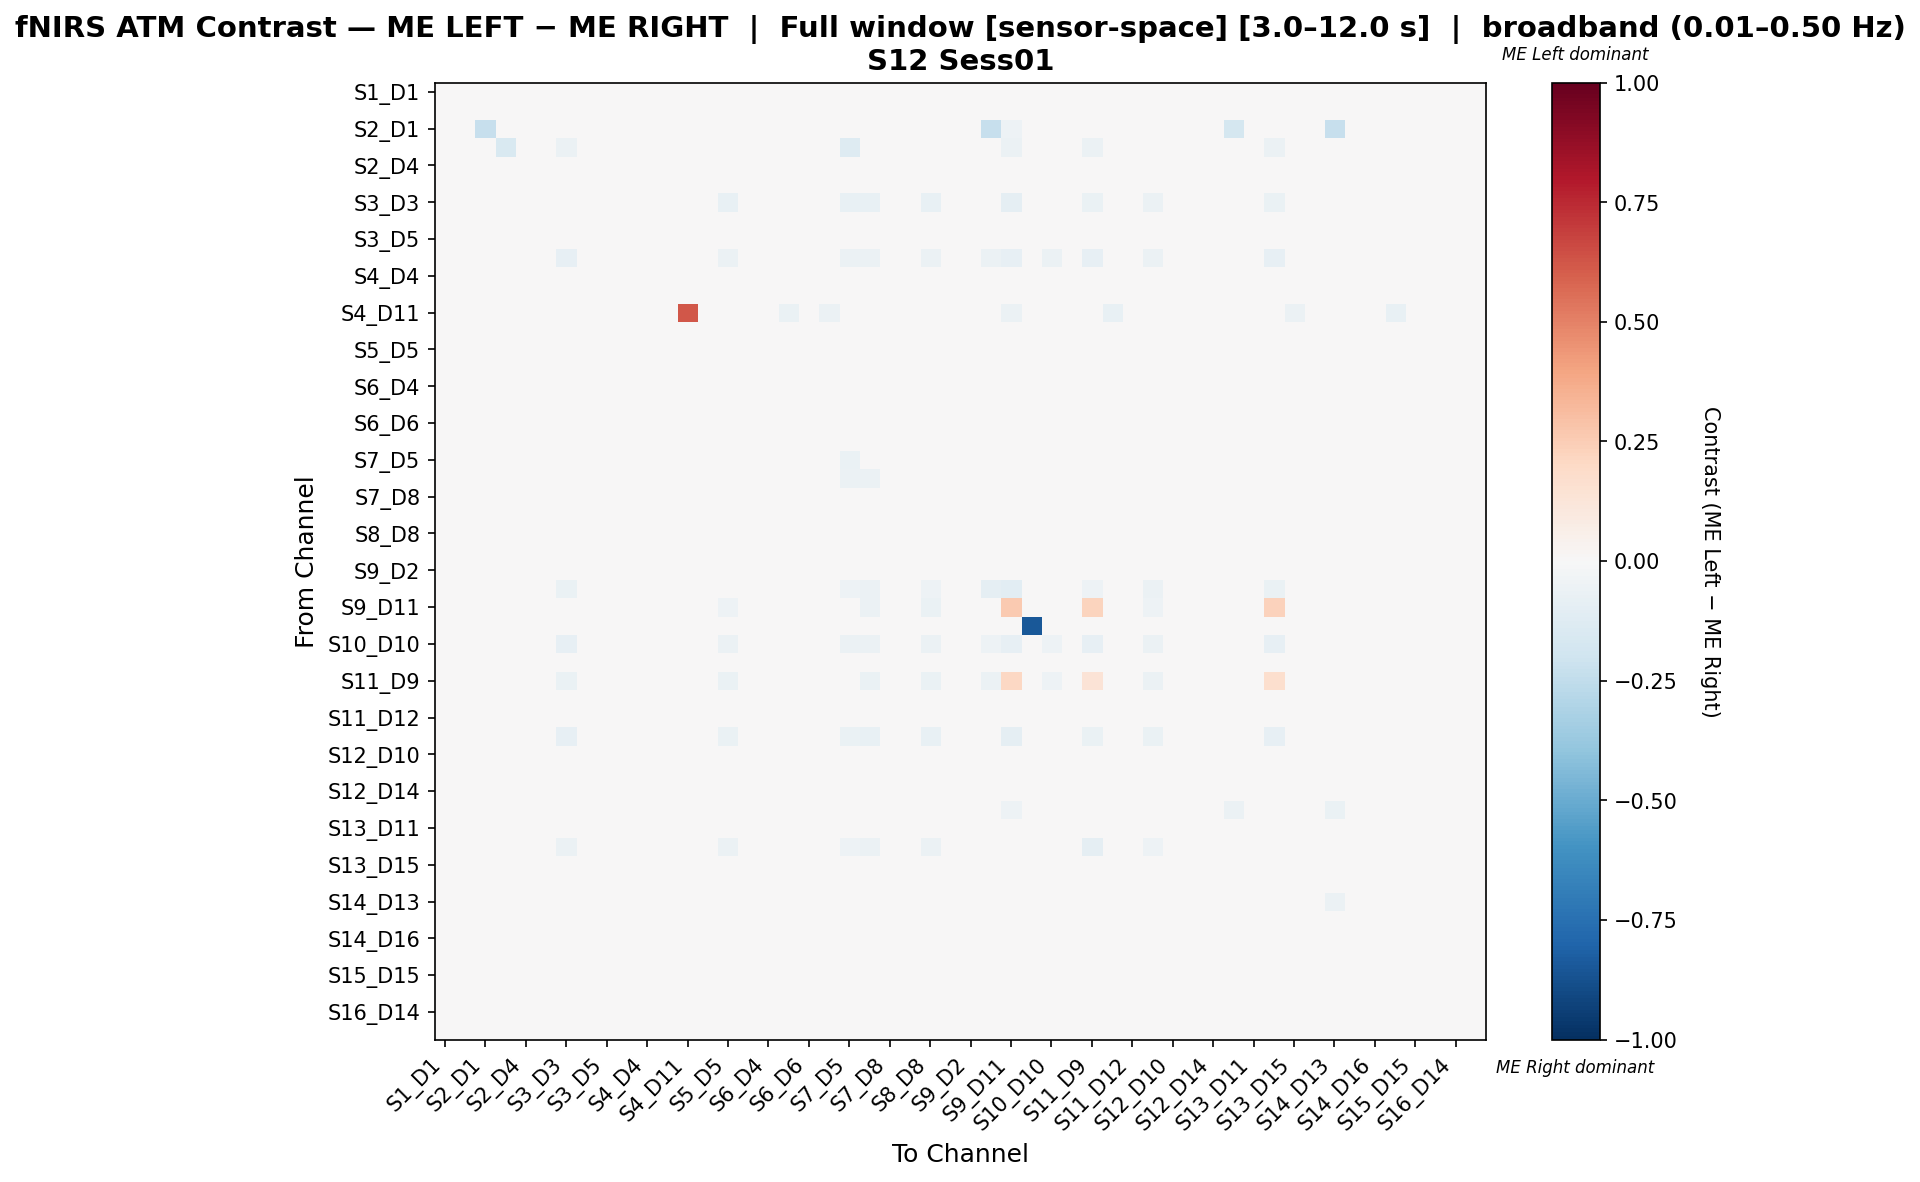

The data file committed next to this chart (first rows):
, S1_D1 hbo, S1_D3 hbo, S2_D1 hbo, S2_D2 hbo, S2_D4 hbo, S3_D1 hbo, S3_D3 hbo, S3_D4 hbo, S3_D5 hbo, S4_D2 hbo, S4_D4 hbo, S4_D6 hbo, S4_D11 hbo, S5_D3 hbo, S5_D5 hbo, S5_D7 hbo, S6_D4 hbo, S6_D5 hbo, S6_D6 hbo, S6_D8 hbo, S7_D5 hbo, S7_D7 hbo, S7_D8 hbo
S1_D1 hbo, 0.02416, 0.02101, 0.01751, 0.02031, 0.02101, 0.02066, 0.002801, 0.01926, 0.02171, 0.01996, 0.02031, 0.02171, 0.0, 0.02171, 0.02136, 0.02276, 0.02206, 0.02206, 0.02276, 0.02241, 0.01926, 0.02171, 0.02276
S1_D3 hbo, 0.02196, -0.02434, 0.01861, 0.02159, 0.02196, 0.02196, 0.002977, -0.01965, -0.01817, 0.02121, -0.003106, 0.003439, 0.0, -0.02125, -0.02434, 0.02196, 0.006525, -0.01199, -0.01199, -0.008907, -0.02583, -0.02125, 0.006525
S2_D1 hbo, 0.02147, 0.02147, -0.2285, 0.02147, 0.02147, 0.02147, 0.003506, 0.02147, 0.02147, 0.02147, 0.02147, 0.02147, 0.0, 0.02147, 0.02147, 0.02147, 0.02147, 0.02147, 0.02147, 0.02147, 0.02147, 0.02147, 0.02147
S2_D2 hbo, 0.02178, 0.02178, 0.01911, -0.1547, 0.02178, 0.02178, -0.05577, 0.02102, 0.02178, -0.001749, 0.02178, 0.02178, 0.0, 0.02178, -0.03704, 0.02178, 0.02178, 0.02178, -0.01351, 0.02178, -0.1319, -0.03704, 0.02178
S2_D4 hbo, 0.02196, 0.02196, 0.01861, 0.02159, 0.02196, 0.02196, 0.002977, 0.02047, 0.02196, 0.02121, 0.02159, 0.02196, 0.0, 0.02196, 0.02196, 0.02196, 0.02196, 0.02196, 0.02196, 0.02196, 0.02047, 0.02196, 0.02196
S3_D1 hbo, 0.02185, 0.02185, 0.01884, 0.02185, 0.02185, 0.02185, 0.003014, 0.02072, 0.02185, 0.02148, 0.02185, 0.02185, 0.0, 0.02185, 0.02185, 0.02185, 0.02185, 0.02185, 0.02185, 0.02185, 0.02072, 0.02185, 0.02185
S3_D3 hbo, 0.01928, 0.01928, 0.01928, -0.007312, 0.01928, 0.01928, -0.02726, 0.01928, 0.01928, 0.008645, 0.01928, 0.01928, 0.002755, 0.01928, -0.07114, 0.01928, 0.01928, 0.01928, 0.003326, 0.01928, -0.07114, -0.07114, 0.01928
S3_D4 hbo, 0.02158, -0.01802, 0.01998, 0.02158, 0.02158, 0.02158, 0.003197, -0.01762, -0.01802, 0.02158, -0.00482, 0.001781, 0.0, -0.01802, -0.01802, 0.02158, 0.005081, -0.01392, -0.01472, -0.01142, -0.01802, -0.01802, 0.005081
S3_D5 hbo, 0.02205, -0.01792, 0.01807, 0.02096, 0.02168, 0.02132, 0.002891, -0.01973, -0.01575, 0.0206, -0.005441, 0.002244, 0.0, -0.01756, -0.01756, 0.02205, 0.005544, -0.01426, -0.01426, -0.01096, -0.01973, -0.01756, 0.005544
S4_D2 hbo, 0.02171, 0.02171, 0.01939, -0.01995, 0.02171, 0.02171, -0.08023, 0.02133, 0.02171, -0.01995, 0.02171, 0.02171, 0.0, 0.02171, -0.06162, 0.02171, 0.02171, 0.02171, 0.02171, 0.02171, -0.06201, -0.06162, 0.02171
S4_D4 hbo, 0.02178, -0.01155, 0.01911, 0.02178, 0.02178, 0.02178, 0.003057, -0.01232, -0.01155, 0.02178, -0.01155, -0.006791, 0.0, -0.01155, -0.01155, 0.02178, -0.002029, -0.01155, -0.01155, -0.01155, -0.01232, -0.01155, -0.002029
S4_D6 hbo, 0.02219, -0.0006964, 0.01819, 0.0211, 0.02183, 0.02146, 0.00291, -0.002515, -0.0003326, 0.02073, -0.001424, -0.02286, -0.02703, -0.0003326, -0.0003326, 0.02219, -0.0003326, -0.02736, -0.0003326, -0.02736, -0.002515, -0.0003326, -0.01385
S4_D11 hbo, 0.0, 0.0, 0.0, 0.0, 0.0, 0.0, 0.0, 0.0, 0.0, 0.0, 0.0, -0.03279, 0.623, 0.0, 0.0, 0.0, 0.0, -0.06557, 0.0, -0.06011, 0.0, 0.0, -0.02186
S5_D3 hbo, 0.02219, -0.01971, 0.01819, 0.0211, 0.02183, 0.02146, 0.00291, -0.02153, -0.01934, 0.02073, -0.004461, 0.003021, 0.0, -0.01934, -0.01934, 0.02219, 0.006215, -0.01295, -0.01295, -0.009759, -0.02153, -0.01934, 0.006215
S5_D5 hbo, 0.02207, -0.006235, 0.01839, 0.0119, 0.02207, 0.0217, -0.02913, -0.0043, -0.002461, 0.01719, 0.006237, 0.01075, -0.001887, -0.004348, -0.0402, 0.02207, 0.01263, 0.001312, -0.004348, 0.003199, -0.04392, -0.0402, 0.01263
S5_D7 hbo, 0.02274, 0.02132, 0.01777, 0.02061, 0.02132, 0.02097, 0.002843, 0.01955, 0.02203, 0.02026, 0.02061, 0.02203, 0.0, 0.02203, 0.02168, 0.02274, 0.02239, 0.02239, 0.02274, 0.02274, 0.01955, 0.02203, 0.02274
S6_D4 hbo, 0.02233, -0.01013, 0.01801, 0.02089, 0.02161, 0.02125, 0.002882, -0.01193, -0.009412, 0.02053, -0.01085, -0.009412, 0.0, -0.009412, -0.009772, 0.02233, -0.009412, -0.009412, -0.009412, -0.009412, -0.01193, -0.009412, -0.009412
S6_D5 hbo, 0.02229, -0.004467, 0.01798, 0.02086, 0.02157, 0.02122, 0.002877, -0.005905, -0.003748, 0.0205, 2.2473930240921036e-05, -0.008956, -0.03125, -0.003748, -0.004107, 0.02229, 0.009273, -0.03167, -0.003748, -0.02979, -0.006265, -0.003748, -0.001143
S6_D6 hbo, 0.02274, -0.01032, 0.01777, 0.01112, 0.02132, 0.02097, -0.006651, -0.0121, -0.009613, 0.01393, -0.004705, 0.003045, 0.0, -0.009613, -0.01946, 0.02274, 0.006565, -0.009258, -0.01523, -0.008902, -0.02159, -0.01911, 0.006921
S6_D8 hbo, 0.0225, -0.003502, 0.01786, 0.02071, 0.02143, 0.02107, 0.002857, -0.004931, -0.002788, 0.02036, -0.001446, -0.0111, -0.03047, -0.002788, -0.003145, 0.0225, 0.00865, -0.03254, -0.002431, -0.03013, -0.005288, -0.002788, -0.002431
S7_D5 hbo, 0.02153, -0.002859, 0.01994, -0.002859, 0.02153, 0.02153, -0.02643, -0.001117, -0.001117, 0.01805, 0.007594, 0.01108, -0.003484, -0.002859, -0.03422, 0.02153, 0.01282, 0.002367, -0.002859, 0.004109, -0.06478, -0.0499, 0.01282
S7_D7 hbo, 0.02219, -0.001061, 0.01819, 0.01054, 0.02183, 0.02146, -0.02702, -0.00288, -0.0006974, 0.01721, 0.007014, 0.01163, -0.003521, -0.0006974, -0.03415, 0.02219, 0.01339, 0.002824, -0.002458, 0.004584, -0.0557, -0.05527, 0.01339
S7_D8 hbo, 0.02274, -0.001799, 0.01777, 0.02061, 0.02132, 0.02097, 0.002843, -0.003576, -0.001089, 0.02026, -0.00251, -0.02421, -0.02312, -0.001089, -0.001444, 0.02274, -0.0007333, -0.02385, -0.000378, -0.0235, -0.003576, -0.001089, -0.01772
S8_D6 hbo, 0.02233, -0.001798, 0.01801, 0.02089, 0.02161, 0.02125, 0.002882, -0.003599, -0.001077, 0.02053, -0.002518, -0.01446, -0.02676, -0.001077, -0.001437, 0.02233, 0.005612, -0.02114, -0.001077, -0.02114, -0.006943, -0.004422, -0.007766
S8_D8 hbo, 0.02252, 0.002085, 0.01788, 0.006652, 0.02145, 0.02109, -0.02707, 0.0002977, 0.0028, 0.01686, 0.006652, 0.008082, -0.008803, 0.0028, -0.03101, 0.02252, 0.01372, -0.002124, -0.002124, -0.0003632, -0.04548, -0.03769, 0.0102
S8_D15 hbo, 0.02233, -0.004276, 0.01801, 0.02089, 0.02161, 0.02125, 0.002882, -0.006077, -0.003556, 0.02053, -0.004997, -0.006792, -0.01942, -0.003556, -0.007152, 0.02233, 0.006153, -0.0165, -0.003556, -0.0165, -0.01255, -0.01003, -0.003556
S9_D2 hbo, 0.02105, 0.02105, 0.02105, 0.02105, 0.02105, 0.02105, 0.005614, 0.02105, 0.02105, 0.02105, 0.02105, 0.02105, 0.0, 0.02105, 0.02105, 0.02105, 0.02105, 0.02105, 0.02105, 0.02105, 0.02105, 0.02105, 0.02105
S9_D9 hbo, 0.02207, 0.02207, 0.001996, 0.004938, 0.02207, 0.0217, -0.06263, 0.02023, 0.02207, 0.01003, 0.02133, 0.02207, 0.0, 0.02207, -0.04897, 0.02207, 0.02207, 0.02207, 0.01114, 0.02207, -0.05081, -0.0599, 0.02207
S9_D11 hbo, 0.0, 0.0, 0.0, -0.01393, 0.0, 0.0, -0.04735, 0.01724, 0.0, -0.005571, 0.0, -0.01671, -0.03621, 0.0, -0.05292, 0.0, 0.0, 0.003842, -0.008357, -0.03064, -0.003986, -0.06128, -0.01114
S10_D9 hbo, 0.02085, 0.02085, -0.04165, 0.02085, 0.02085, 0.02085, 0.007324, 0.02085, 0.02254, 0.02085, 0.02085, 0.02085, 0.0, 0.02085, 0.02085, 0.02085, 0.02085, 0.02085, 0.02085, 0.02085, 0.02085, 0.02085, 0.02085
S10_D10 hbo, 0.02166, 0.02166, 0.01969, -0.01651, 0.02166, 0.02166, -0.08082, 0.02166, 0.02166, 0.006395, 0.02166, 0.02166, 0.0, 0.02166, -0.06231, 0.02166, 0.02166, 0.02166, -0.001239, 0.02166, -0.06231, -0.06231, 0.02166
S10_D12 hbo, 0.02219, -0.01023, 0.01819, 0.0211, 0.02183, 0.02146, 0.00291, -0.01204, -0.009861, 0.02073, -0.01095, -0.009861, 0.0, -0.009861, -0.009861, 0.02219, -0.009861, -0.009861, -0.009861, -0.009861, -0.01204, -0.009861, -0.009861
S11_D9 hbo, 0.0, 0.0, 0.0, -0.025, 0.0, 0.0, -0.065, 0.0, 0.0, -0.01, 0.0, 0.0, 0.0, 0.0, -0.065, 0.0, 0.0, 0.0, -0.015, 0.0, -0.007308, -0.065, 0.0
S11_D11 hbo, 0.02176, -0.004435, 0.01908, 0.02176, 0.02176, 0.02176, 0.003053, -0.004816, -0.004435, 0.02176, 0.002708, -0.006816, -0.03571, -0.004435, -0.004435, 0.02176, 0.009851, -0.03262, -0.004435, -0.02824, -0.005198, -0.004435, 0.0003272
S11_D12 hbo, 0.02219, -0.0008154, 0.01819, 0.0211, 0.02183, 0.02146, 0.00291, -0.002634, -0.0004516, 0.02073, -0.001543, -0.01932, -0.03019, -0.0004516, -0.0004516, 0.02219, 0.003322, -0.03064, -0.0004516, -0.03064, -0.002634, -0.0004516, -0.007999
S11_D13 hbo, 0.02166, 0.02166, 0.01969, -0.002848, 0.02166, 0.02166, -0.08018, 0.02166, 0.02166, 0.01186, 0.02166, 0.02166, 0.0, 0.02166, -0.06657, 0.02166, 0.02166, 0.02166, 0.006956, 0.02166, -0.06657, -0.07148, 0.02166
S12_D10 hbo, 0.023, -0.01034, 0.01743, 0.02022, 0.02091, 0.02056, 0.002788, -0.01208, -0.007548, 0.01987, -0.01103, -0.00964, 0.0, -0.00964, -0.009988, 0.02266, -0.009291, -0.009291, -0.008594, -0.008943, -0.01208, -0.00964, -0.008594
S12_D12 hbo, 0.02298, -0.02032, 0.01767, 0.0205, 0.02121, 0.02086, 0.002828, -0.02209, -0.01962, 0.02015, -0.005057, 0.002747, 0.0, -0.01962, -0.01997, 0.02298, 0.006295, -0.01287, -0.01217, -0.009326, -0.02209, -0.01962, 0.007002
S12_D14 hbo, 0.02152, -0.01267, 0.0211, 0.02152, 0.02152, 0.02152, 0.003376, -0.01267, -0.01267, 0.02152, -0.01267, -0.004122, 0.0, -0.01267, -0.01267, 0.02152, 0.0001515, -0.01267, -0.01267, -0.01267, -0.01267, -0.01267, 0.0001515
S13_D6 hbo, 0.02298, -0.0002197, 0.003388, 0.0205, 0.02121, 0.02086, 0.002828, -0.001987, 0.0004873, 0.02015, -0.0009266, 0.0004873, 0.0, 0.0004873, -0.007009, 0.02298, 0.0008408, 0.0008408, 0.001548, 0.001194, -0.00913, -0.02094, 0.001548
S13_D11 hbo, 0.02274, 0.02132, 0.01777, 0.02061, 0.02132, 0.02097, 0.002843, 0.01955, 0.02203, 0.02026, 0.02061, 0.02203, 0.0, 0.02203, 0.02168, 0.02274, 0.02239, 0.02239, 0.02274, 0.02274, 0.01955, 0.02203, 0.02274
S13_D13 hbo, 0.01609, 0.01609, 0.01609, -0.006437, 0.01609, 0.01609, -0.05599, 0.01609, 0.01609, 0.007077, 0.01609, 0.01609, 0.0, 0.01609, -0.06049, 0.01609, 0.01609, 0.01609, 0.002572, 0.01609, -0.05245, -0.06049, 0.01609
S13_D15 hbo, 0.02325, 0.000373, 0.01761, 0.02043, 0.02113, 0.02078, 0.002818, -0.001388, 0.001077, 0.02008, -0.0003315, -0.01968, -0.03806, 0.001077, 0.0007252, 0.0229, 0.00489, -0.03663, 0.002134, -0.03282, -0.001388, 0.001077, -0.008246
S14_D12 hbo, 0.02207, -0.01309, 0.01839, 0.02133, 0.02207, 0.0217, 0.002942, -0.01493, -0.01309, 0.02096, -0.009919, -0.001371, 0.0, -0.01309, -0.01309, 0.02207, 0.002536, -0.01309, -0.01309, -0.01309, -0.01493, -0.01309, 0.002536
S14_D13 hbo, 0.02274, -0.00938, 0.008996, 0.01403, 0.02132, 0.02097, -0.01251, -0.008964, -0.006476, 0.02026, 0.003067, 0.008875, 0.0, -0.008669, -0.02657, 0.02274, 0.01142, -0.001735, -0.005765, 0.0008136, -0.0287, -0.0306, 0.01178
S14_D14 hbo, 0.02147, -0.01368, 0.02147, 0.02147, 0.02147, 0.02147, 0.003506, -0.01368, -0.01368, 0.02147, -0.009778, -0.001965, 0.0, -0.01368, -0.01368, 0.02147, 0.001941, -0.01368, -0.01368, -0.01368, -0.01368, -0.01368, 0.001941
S14_D16 hbo, 0.02416, 0.02101, 0.01751, 0.02031, 0.02101, 0.02066, 0.002801, 0.01926, 0.02171, 0.01996, 0.02031, 0.02171, 0.0, 0.02171, 0.02136, 0.02276, 0.02206, 0.02206, 0.02276, 0.02241, 0.01926, 0.02171, 0.02276
S15_D13 hbo, 0.02416, -0.003515, 0.01751, 0.02031, 0.02101, 0.02066, 0.002801, -0.005265, -0.002814, 0.01996, -0.00149, -0.01099, -0.03815, -0.002814, -0.003165, 0.02276, 0.008435, -0.03244, -0.001764, -0.02936, -0.005265, -0.002814, -0.001764
S15_D15 hbo, 0.02325, -0.008717, 0.01761, 0.02043, 0.02113, 0.02078, 0.002818, -0.01048, -0.008012, 0.02008, 0.0005292, -0.008012, -0.02239, -0.008012, -0.008364, 0.0229, 0.009753, -0.02756, -0.004468, -0.02472, -0.01048, -0.008012, 0.0005073
S15_D16 hbo, 0.02353, 0.02107, 0.01756, 0.02037, 0.02107, 0.02072, 0.00281, 0.01932, 0.02178, 0.02002, 0.02037, 0.02178, 0.0, 0.02178, 0.02143, 0.02283, 0.02213, 0.02213, 0.02283, 0.02248, 0.01932, 0.02178, 0.02283
S16_D14 hbo, 0.02119, -0.008714, 0.01822, 0.02119, 0.02119, 0.02119, 6.757137226195151e-05, -0.009561, -0.006172, 0.02119, -0.005392, 0.001253, -0.009967, -0.008714, -0.01536, 0.02119, 0.004575, -0.01204, -0.008714, -0.01204, -0.01953, -0.01868, 0.004575
S16_D16 hbo, 0.02446, -0.01527, 0.01747, 0.02027, 0.02096, 0.02061, 0.002795, -0.01701, -0.01457, 0.01992, -0.00872, -7.595782821377683e-05, 0.0, -0.01457, -0.01492, 0.02271, 0.003897, -0.01422, -0.01352, -0.01387, -0.01701, -0.01457, 0.004595
